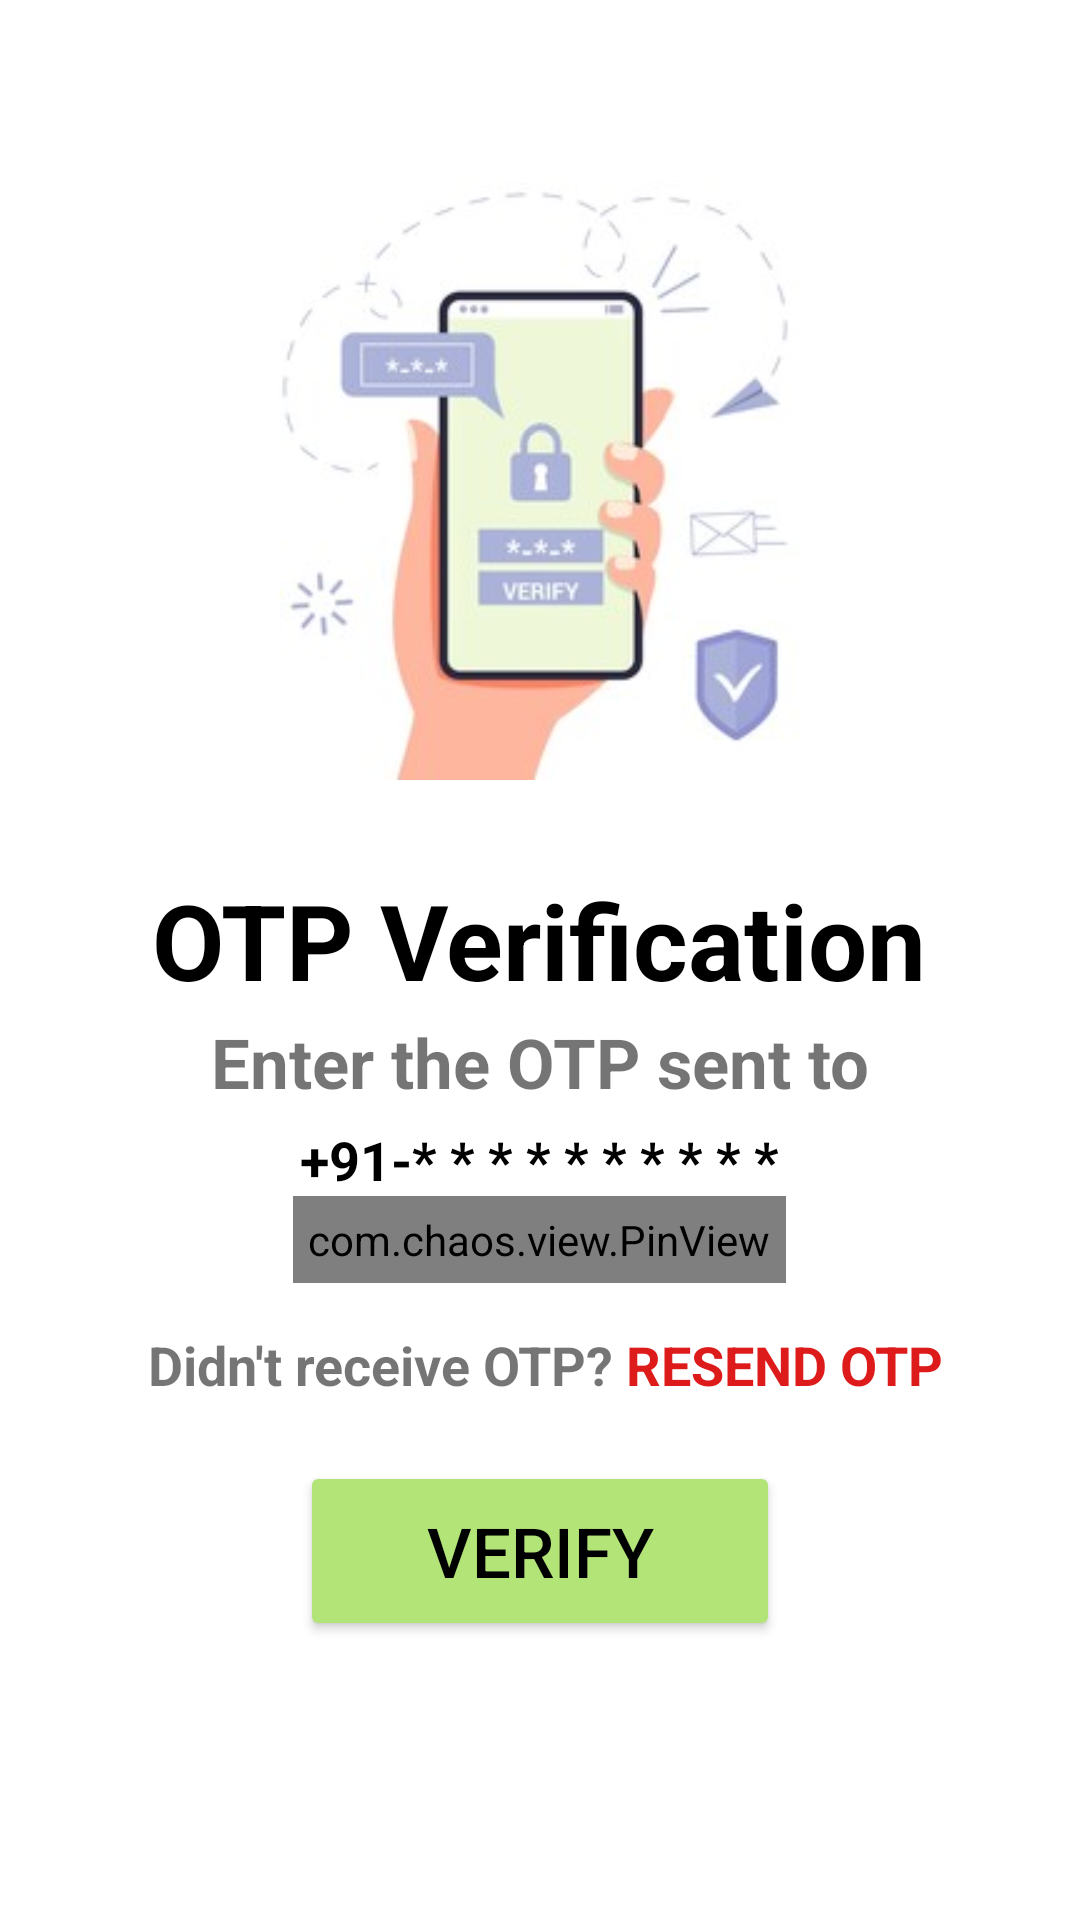

This screen was rendered from an Android layout file. Write that file and the resources it references.
<!-- AndroidManifest.xml: application theme Theme.Custodian -->
<!-- res/layout/activity_otp_verification.xml -->
<?xml version="1.0" encoding="utf-8"?>
<LinearLayout xmlns:android="http://schemas.android.com/apk/res/android"
    xmlns:app="http://schemas.android.com/apk/res-auto"
    xmlns:tools="http://schemas.android.com/tools"
    android:layout_width="match_parent"
    android:layout_height="match_parent"
    android:orientation="vertical"
    android:gravity="center_horizontal"
    tools:context=".OtpVerification">

    <ImageView
        android:layout_width="200dp"
        android:layout_height="200dp"
        android:src="@drawable/otp"
        android:layout_gravity="center"
        android:layout_marginTop="60dp"
        android:layout_marginBottom="30dp"
        />

    <TextView
        android:layout_width="wrap_content"
        android:layout_height="wrap_content"
        android:text="OTP Verification"
        android:textSize="35sp"
        android:textStyle="bold"
        android:textColor="@color/black"
        />

    <TextView
        android:layout_width="wrap_content"
        android:layout_height="wrap_content"
        android:text="Enter the OTP sent to"
        android:layout_marginTop="2dp"
        android:textSize="23sp"
        android:textStyle="bold"
        />

    <TextView
        android:layout_width="wrap_content"
        android:layout_height="wrap_content"
        android:text="+91-* * * * * * * * * *"
        android:layout_marginTop="5dp"
        android:textSize="18sp"
        android:textColor="@color/black"
        android:textStyle="bold"
        />

    <com.chaos.view.PinView
        android:id="@+id/pin_view"
        style="@style/PinWidget.PinView"
        android:layout_width="wrap_content"
        android:layout_height="wrap_content"
        android:cursorVisible="true"
        android:inputType="text"
        android:padding="5dp"
        android:textColor="@color/black"
        android:textSize="18sp"
        android:textStyle="bold"
        app:cursorColor="@color/black"
        app:cursorWidth="2dp"
        app:hideLineWhenFilled="true"
        app:itemCount="6"
        app:itemHeight="48dp"
        app:itemRadius="4dp"
        app:itemSpacing="10dp"
        app:itemWidth="48dp"
        app:lineColor="@color/black"
        app:lineWidth="2dp"
        app:viewType="rectangle" />



    <LinearLayout
        android:layout_width="wrap_content"
        android:layout_height="wrap_content"
        android:layout_marginTop="10dp">

        <TextView
            android:layout_width="wrap_content"
            android:layout_height="wrap_content"
            android:text="Didn't receive OTP?"
            android:layout_marginHorizontal="4dp"
            android:layout_marginTop="5dp"
            android:textSize="18sp"
            android:textStyle="bold"
            />
        <TextView
            android:layout_width="wrap_content"
            android:layout_height="wrap_content"
            android:text="RESEND OTP"
            android:layout_marginTop="5dp"
            android:textSize="18sp"
            android:textColor="#DD1B1B"
            android:textStyle="bold"
            />

    </LinearLayout>

    <Button
        android:id="@+id/verify_btn"
        android:layout_width="160dp"
        android:layout_height="60dp"
        android:text="Verify"
        android:textSize="23sp"
        android:textColor="@color/black"
        android:backgroundTint="@color/primary_green"
        android:layout_marginTop="20dp"
        />

</LinearLayout>
<!-- resources referenced by this layout -->
<resources>
  <color name="black">#FF000000</color>
  <color name="primary_green">#B2E478</color>
  <!-- drawable otp: jpg bitmap (drawable, 12951 bytes) -->
  <style name="Theme.Custodian" parent="Theme.MaterialComponents.DayNight.NoActionBar">
          
          <item name="colorPrimary">@color/purple_500</item>
          <item name="colorPrimaryVariant">@color/primary_green</item>
          <item name="colorOnPrimary">@color/white</item>
          
          <item name="colorSecondary">@color/teal_200</item>
          <item name="colorSecondaryVariant">@color/teal_700</item>
          <item name="colorOnSecondary">@color/black</item>
          
          <item name="android:statusBarColor" tools:targetApi="l">?attr/colorPrimaryVariant</item>
          
      </style>
  <color name="purple_500">#FF6200EE</color>
  <color name="white">#FFFFFFFF</color>
  <color name="teal_200">#FF03DAC5</color>
  <color name="teal_700">#FF018786</color>
</resources>
